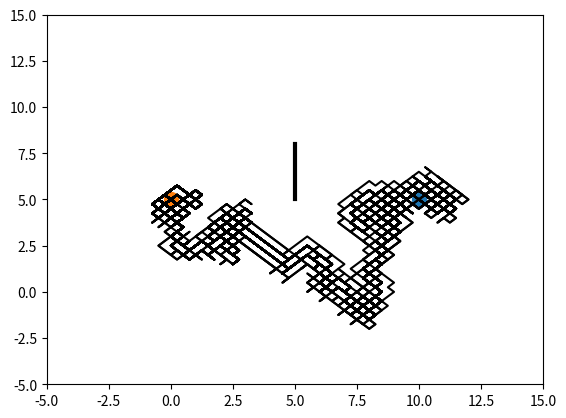

Reproduce this figure in Python.
import numpy
import matplotlib.pyplot as plot

no_moves = 256
no_generations = 128
no_chromosomes = 100

dna_size = no_moves * 2
dna_bound = [0, 2]

cross_rate = 0.9
mutation_rate = 0.0001

point_a = [0, 5]
point_b = [10, 5]
obstacle_line = numpy.array([[5, 5], [5, 8]])

class GeneticAlgorithm(object):
    def __init__(self, dna_size, dna_bound, cross_rate, mutation_rate, no_chromosomes):
        self.dna_size = dna_size
        self.dna_bound = dna_bound
        self.cross_date = cross_rate
        self.mutation_rate = mutation_rate
        self.no_chromosomes = no_chromosomes

        self.pop = numpy.random.randint(*dna_bound, size = (no_chromosomes, dna_size))

    def dna_to_product(self, no_moves, point_a):
        dna = self.pop
        pop = (dna - 0.5) / 2
        pop[:, 0], pop[:, no_moves] = point_a[0], point_a[1]
        lines_x = numpy.cumsum(pop[:, :no_moves], axis = 1)
        lines_y = numpy.cumsum(pop[:, no_moves:], axis = 1)
        return lines_x, lines_y

    def get_fitness(self, lines_x, lines_y, point_b, obstacle_line):
        distance_to_goal = numpy.sqrt((point_b[0] - lines_x[:, -1]) ** 2 + (point_b[1] - lines_y[:, -1]) ** 2)
        fitness = numpy.power(1 / (distance_to_goal + 1), 2)
        points = (lines_x > obstacle_line[0, 0] - 0.5) & (lines_x < obstacle_line[1, 0] + 0.5)
        y_values = numpy.where(points, lines_y, numpy.zeros_like(lines_y) - 100)
        bad_lines = ((y_values > obstacle_line[0, 1]) & (y_values < obstacle_line[1, 1])).max(axis = 1)
        fitness[bad_lines] = 1e-6
        return fitness

    def select(self, fitness):
        index = numpy.random.choice(numpy.arange(self.no_chromosomes), size = self.no_chromosomes, replace = True, p = fitness / fitness.sum())
        return self.pop[index]

    def crossover(self, parent, pop):
        if numpy.random.randint(0, self.no_chromosomes, size = 1):
            i_ = numpy.random.randint(0, self.no_chromosomes, size = 1)  # select another individual from pop
            cross_points = numpy.random.randint(0, 2, self.dna_size).astype(numpy.bool)  # choose crossover points
            parent[cross_points] = pop[i_, cross_points] # cross and produce one child
        return parent

    def mutate(self, child):
        for point in range(self.dna_size):
            if numpy.random.rand() < self.mutation_rate:
                child[point] = numpy.random.randint(*self.dna_bound)
        return child

    def evolve(self, fitness):
        pop = self.select(fitness)
        pop_copy = pop.copy()
        for parent in pop:
            child = self.crossover(parent, pop_copy)
            child = self.mutate(child)
            parent[:] = child
        self.pop = pop

class Line(object):
    def __init__(self, no_moves, point_b, point_a, obstacle_line):
        self.no_moves = no_moves
        self.point_b = point_b
        self.point_a = point_a
        self.obstacle_line = obstacle_line

        plot.ion()

    def plotting(self, lines_x, lines_y):
        plot.cla()
        plot.scatter(*self.point_b, s = 100)
        plot.scatter(*self.point_a, s = 100)
        plot.plot(self.obstacle_line[:, 0], self.obstacle_line[:, 1], lw=3, c='k')
        plot.plot(lines_x.T, lines_y.T, c='k')
        plot.xlim((-5, 15))
        plot.ylim((-5, 15))
        plot.pause(0.01)

algorithm = GeneticAlgorithm(dna_size = dna_size, dna_bound = dna_bound, cross_rate = cross_rate, mutation_rate = mutation_rate, no_chromosomes = no_chromosomes)

line = Line(no_moves = no_moves, point_b = point_b, point_a = point_a, obstacle_line = obstacle_line)

for generation in range(no_generations):
    x, y = algorithm.dna_to_product(no_moves, point_a)
    fitness = algorithm.get_fitness(x, y, point_b, obstacle_line)

    algorithm.evolve(fitness)

    print('> Generation: ', generation, ' | Highest fitness: ', fitness.max())

    line.plotting(x, y)

plot.ioff()
plot.show()